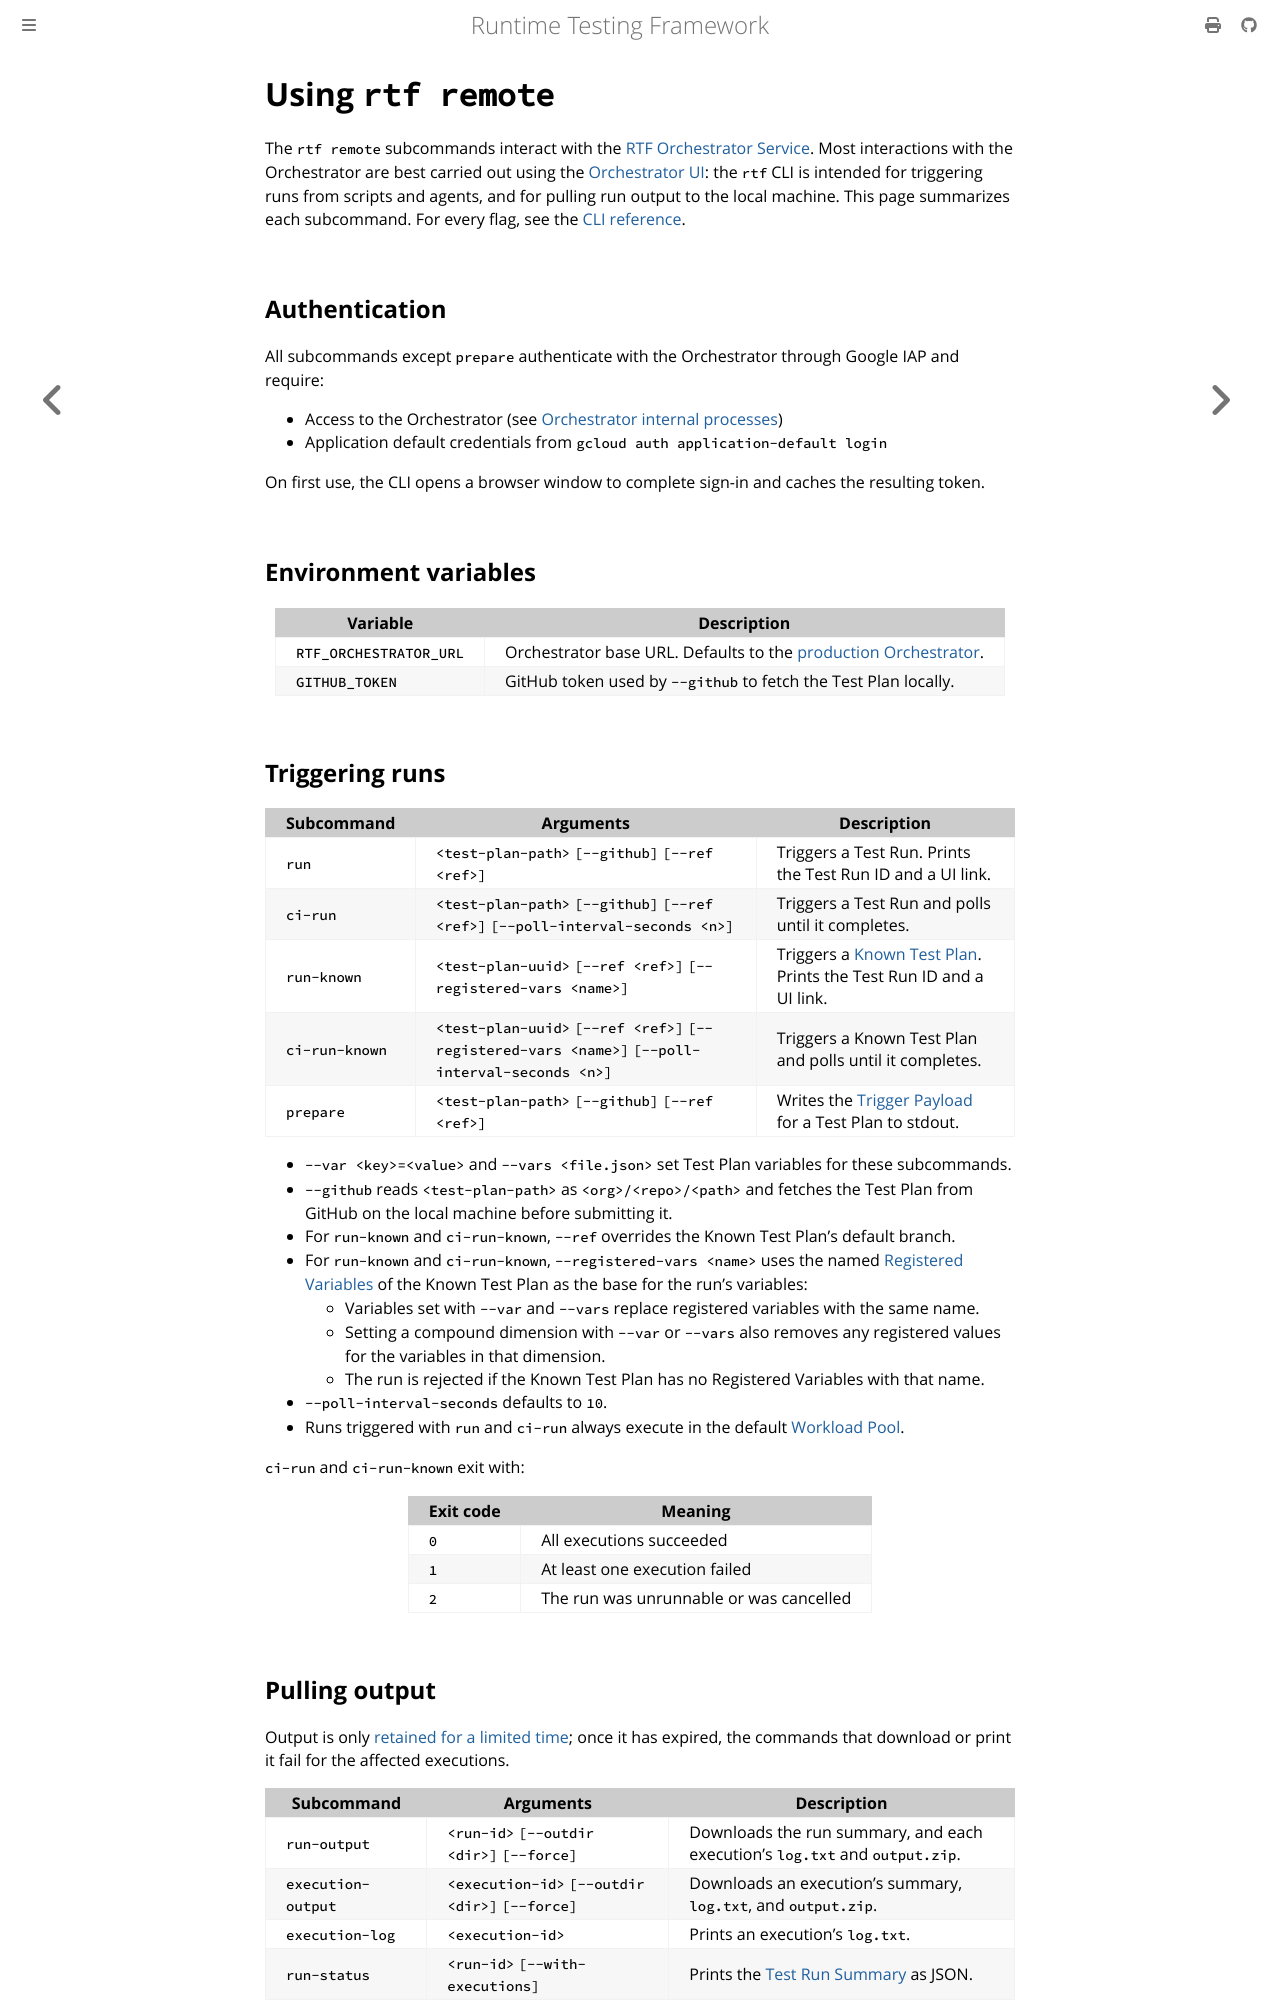

repository: apollographql/runtime-testing-framework · page: reference/orchestrator/rtf-remote.html · generator: mdbook

<!-- diataxis-type: reference -->

# Using `rtf remote`

The `rtf remote` subcommands interact with the [RTF Orchestrator Service][0]. Most interactions with
the Orchestrator are best carried out using the [Orchestrator UI][1]: the `rtf` CLI is intended for
triggering runs from scripts and agents, and for pulling run output to the local machine. This page
summarizes each subcommand. For every flag, see the [CLI reference][2].

## Authentication

All subcommands except `prepare` authenticate with the Orchestrator through Google IAP and require:

- Access to the Orchestrator (see [Orchestrator internal processes][3])
- Application default credentials from `gcloud auth application-default login`

On first use, the CLI opens a browser window to complete sign-in and caches the resulting token.

## Environment variables

| Variable               | Description                                                          |
| ---------------------- | -------------------------------------------------------------------- |
| `RTF_ORCHESTRATOR_URL` | Orchestrator base URL. Defaults to the [production Orchestrator][4]. |
| `GITHUB_TOKEN`         | GitHub token used by `--github` to fetch the Test Plan locally.      |

## Triggering runs

| Subcommand     | Arguments                                                                                       | Description                                                            |
| -------------- | ----------------------------------------------------------------------------------------------- | ---------------------------------------------------------------------- |
| `run`          | `<test-plan-path>` `[--github]` `[--ref <ref>]`                                                 | Triggers a Test Run. Prints the Test Run ID and a UI link.             |
| `ci-run`       | `<test-plan-path>` `[--github]` `[--ref <ref>]` `[--poll-interval-seconds <n>]`                 | Triggers a Test Run and polls until it completes.                      |
| `run-known`    | `<test-plan-uuid>` `[--ref <ref>]` `[--registered-vars <name>]`                                 | Triggers a [Known Test Plan][9]. Prints the Test Run ID and a UI link. |
| `ci-run-known` | `<test-plan-uuid>` `[--ref <ref>]` `[--registered-vars <name>]` `[--poll-interval-seconds <n>]` | Triggers a Known Test Plan and polls until it completes.               |
| `prepare`      | `<test-plan-path>` `[--github]` `[--ref <ref>]`                                                 | Writes the [Trigger Payload][10] for a Test Plan to stdout.            |

- `--var <key>=<value>` and `--vars <file.json>` set Test Plan variables for these subcommands.
- `--github` reads `<test-plan-path>` as `<org>/<repo>/<path>` and fetches the Test Plan from GitHub
  on the local machine before submitting it.
- For `run-known` and `ci-run-known`, `--ref` overrides the Known Test Plan's default branch.
- For `run-known` and `ci-run-known`, `--registered-vars <name>` uses the named
  [Registered Variables][14] of the Known Test Plan as the base for the run's variables:
  - Variables set with `--var` and `--vars` replace registered variables with the same name.
  - Setting a compound dimension with `--var` or `--vars` also removes any registered values for the
    variables in that dimension.
  - The run is rejected if the Known Test Plan has no Registered Variables with that name.
- `--poll-interval-seconds` defaults to `10`.
- Runs triggered with `run` and `ci-run` always execute in the default [Workload Pool][11].

`ci-run` and `ci-run-known` exit with:

| Exit code | Meaning                                 |
| --------- | --------------------------------------- |
| `0`       | All executions succeeded                |
| `1`       | At least one execution failed           |
| `2`       | The run was unrunnable or was cancelled |
